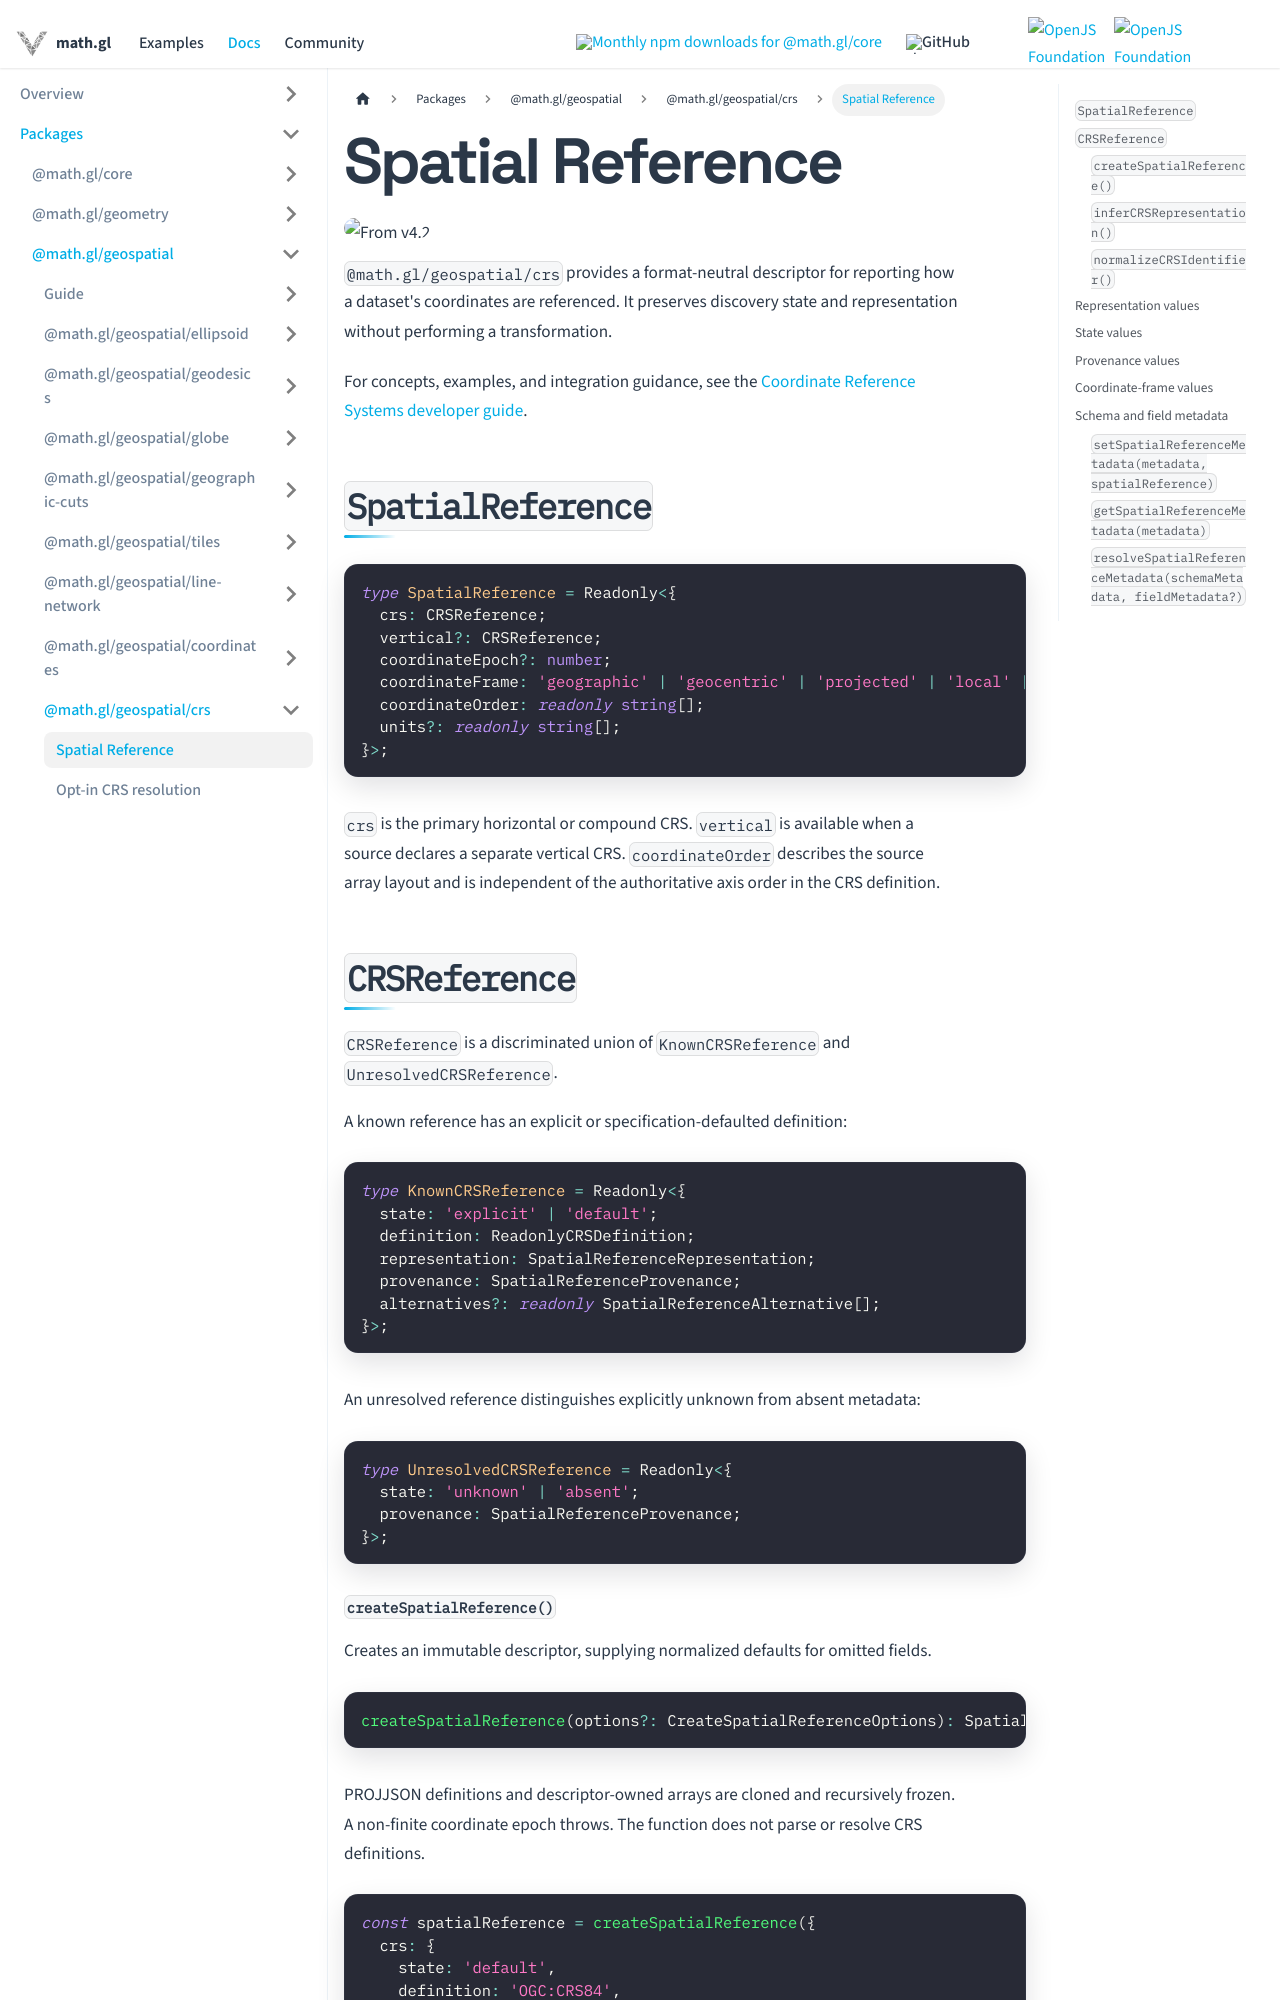

repository: visgl/math.gl · page: docs/modules/geospatial/crs/api-reference/spatial-reference.html · generator: docusaurus

# Spatial Reference

<p class="badges">
  <img src="https://img.shields.io/badge/From-v4.2-blue.svg?style=flat-square" alt="From v4.2" />
</p>

`@math.gl/geospatial/crs` provides a format-neutral descriptor for reporting how a dataset's coordinates are
referenced. It preserves discovery state and representation without performing a transformation.

For concepts, examples, and integration guidance, see the
[Coordinate Reference Systems developer guide](/docs/modules/geospatial/crs/developer-guide/coordinate-reference-systems).

## `SpatialReference`

```ts
type SpatialReference = Readonly<{
  crs: CRSReference;
  vertical?: CRSReference;
  coordinateEpoch?: number;
  coordinateFrame: 'geographic' | 'geocentric' | 'projected' | 'local' | 'unknown';
  coordinateOrder: readonly string[];
  units?: readonly string[];
}>;
```

`crs` is the primary horizontal or compound CRS. `vertical` is available when a source declares a
separate vertical CRS. `coordinateOrder` describes the source array layout and is independent of
the authoritative axis order in the CRS definition.

## `CRSReference`

`CRSReference` is a discriminated union of `KnownCRSReference` and `UnresolvedCRSReference`.

A known reference has an explicit or specification-defaulted definition:

```ts
type KnownCRSReference = Readonly<{
  state: 'explicit' | 'default';
  definition: ReadonlyCRSDefinition;
  representation: SpatialReferenceRepresentation;
  provenance: SpatialReferenceProvenance;
  alternatives?: readonly SpatialReferenceAlternative[];
}>;
```

An unresolved reference distinguishes explicitly unknown from absent metadata:

```ts
type UnresolvedCRSReference = Readonly<{
  state: 'unknown' | 'absent';
  provenance: SpatialReferenceProvenance;
}>;
```

#### `createSpatialReference()`

Creates an immutable descriptor, supplying normalized defaults for omitted fields.

```ts
createSpatialReference(options?: CreateSpatialReferenceOptions): SpatialReference
```

PROJJSON definitions and descriptor-owned arrays are cloned and recursively frozen. A non-finite
coordinate epoch throws. The function does not parse or resolve CRS definitions.

```ts
const spatialReference = createSpatialReference({
  crs: {
    state: 'default',
    definition: 'OGC:CRS84',
    representation: 'identifier',
    provenance: 'format-default'
  },
  coordinateFrame: 'geographic',
  coordinateOrder: ['x', 'y'],
  units: ['degree', 'degree']
});
```
